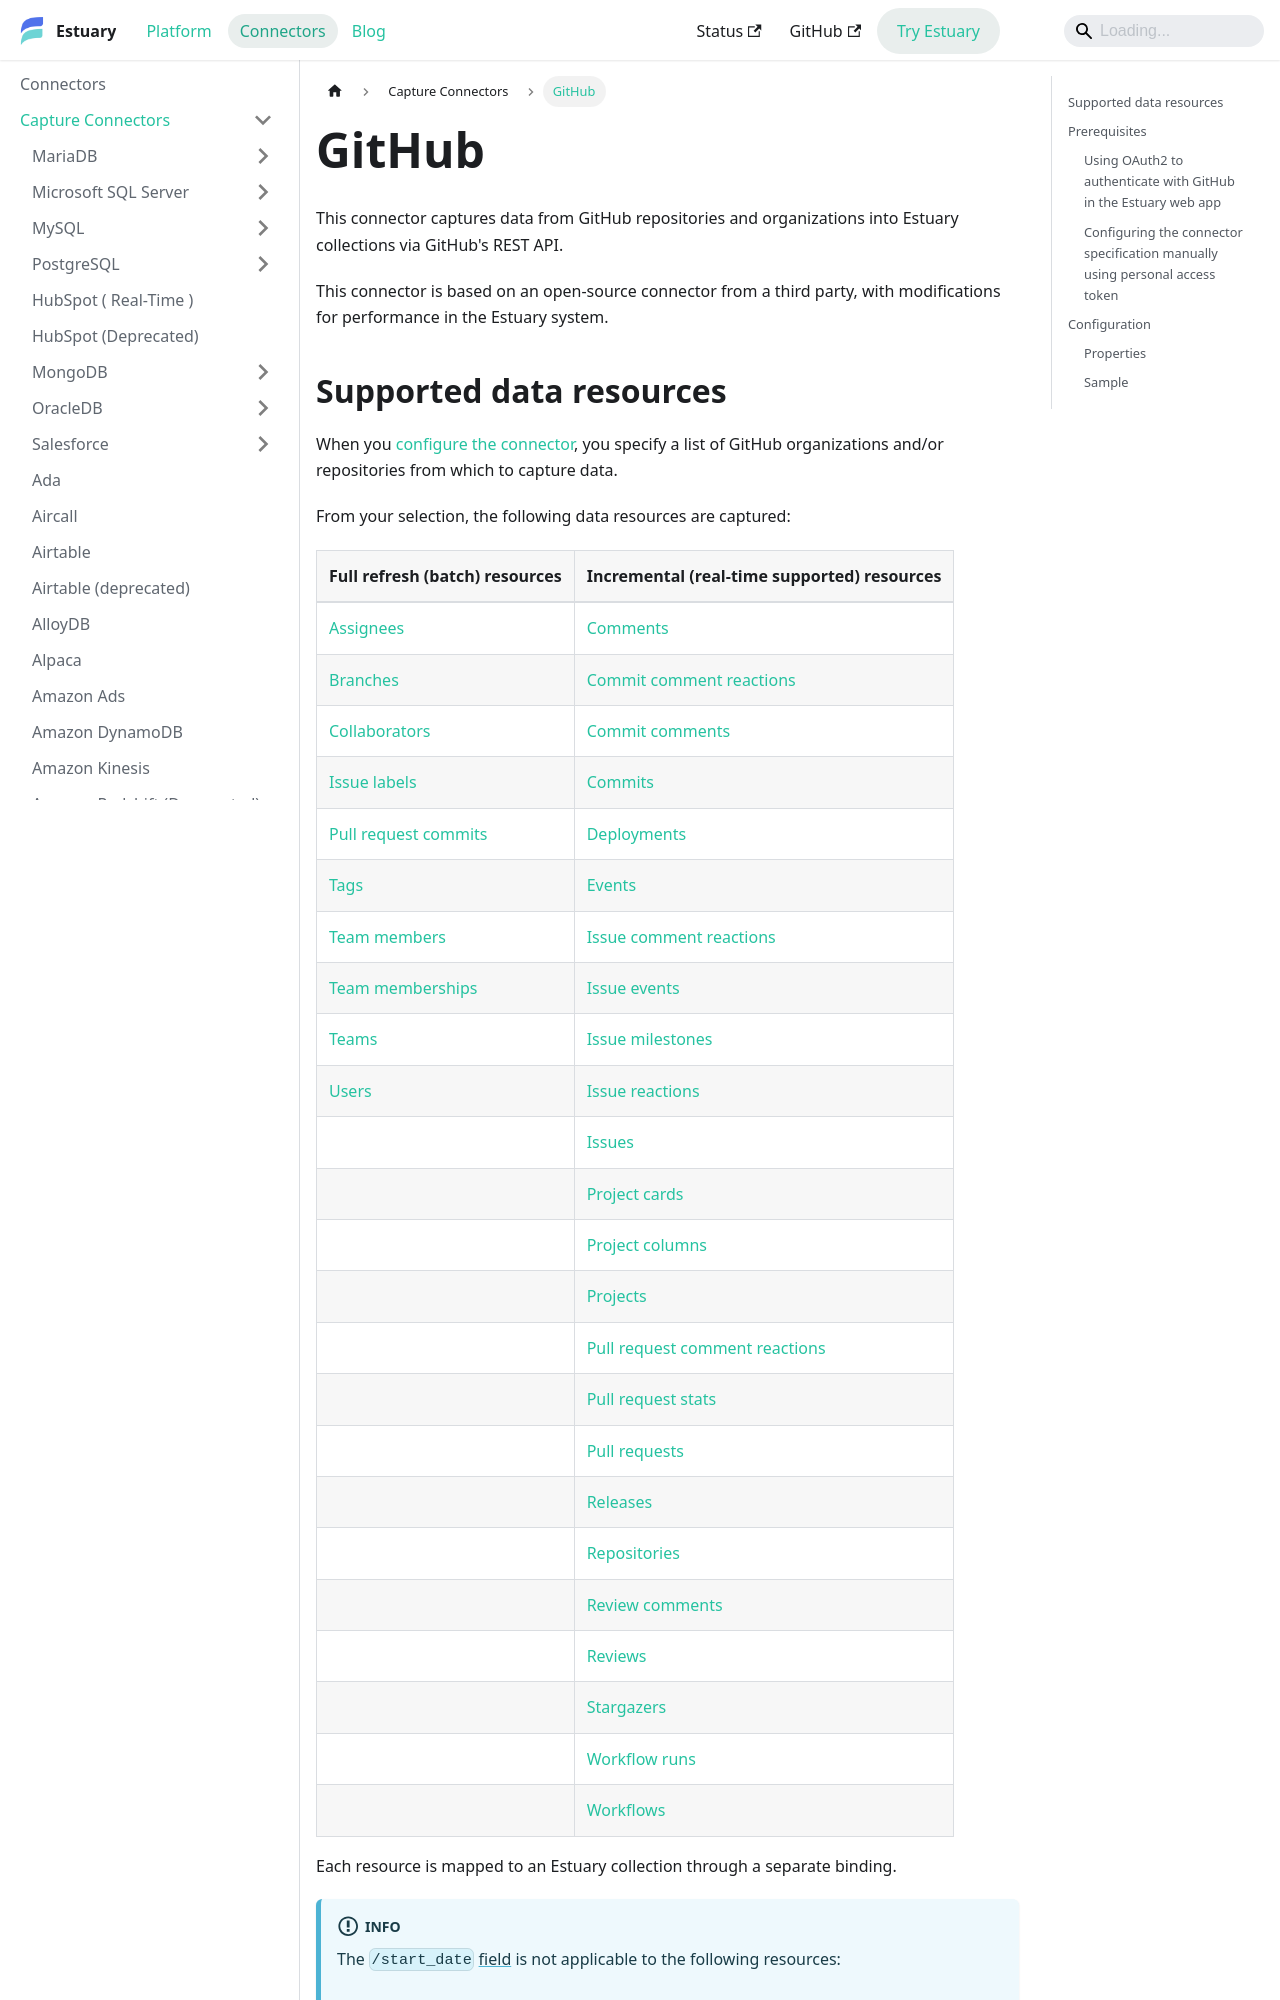

repository: estuary/flow · page: reference/Connectors/capture-connectors/github/index.html · generator: docusaurus

---
description: Sync GitHub repository and organization data with Estuary, including issues, pull requests, commits, releases, workflows, and teams, using OAuth2 or token setup.
---

# GitHub

This connector captures data from GitHub repositories and organizations into Estuary collections via GitHub's REST API.

This connector is based on an open-source connector from a third party, with modifications for performance in the Estuary system.
